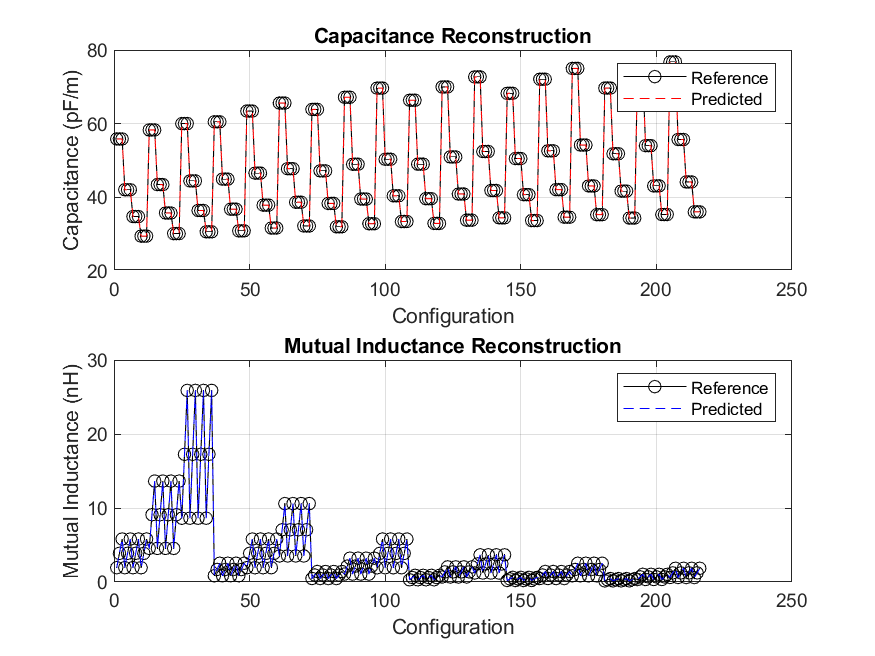

Data behind this chart, as committed beside it:
Configuration, Capacitance_Reference, Capacitance_Predicted, Capacitance_Error, Mutual_Reference, Mutual_Predicted, Mutual_Error
1, 55.85, 55.85, -6.3948846218409e-14, 1.933, 1.933, 6.66133814775094e-16
2, 55.85, 55.85, -7.105427357601e-14, 3.871, 3.871, -1.90958360235527e-14
3, 55.85, 55.85, -4.2632564145606e-14, 5.808, 5.808, -1.15463194561016e-14
4, 42.06, 42.06, 3.5527136788005e-14, 1.933, 1.933, 1.55431223447522e-15
5, 42.06, 42.06, 2.8421709430404e-14, 3.871, 3.871, -1.64313007644523e-14
6, 42.06, 42.06, 4.9737991503207e-14, 5.808, 5.808, -1.06581410364015e-14
7, 34.79, 34.79, -7.8159700933611e-14, 1.933, 1.933, 1.33226762955019e-15
8, 34.79, 34.79, -7.8159700933611e-14, 3.871, 3.871, -1.28785870856518e-14
9, 34.79, 34.79, -6.3948846218409e-14, 5.808, 5.808, -7.105427357601e-15
10, 29.47, 29.47, -1.4210854715202e-14, 1.933, 1.933, 2.22044604925031e-15
11, 29.47, 29.47, -2.8421709430404e-14, 3.871, 3.871, -1.4210854715202e-14
12, 29.47, 29.47, -7.105427357601e-15, 5.808, 5.808, -8.88178419700125e-15
13, 58.3, 58.3, -2.1316282072803e-14, 4.541, 4.541, 1.33226762955019e-14
14, 58.3, 58.3, -2.8421709430404e-14, 9.09, 9.09, 1.24344978758018e-14
15, 58.3, 58.3, -7.105427357601e-15, 13.64, 13.64, 5.32907051820075e-15
16, 43.46, 43.46, -7.105427357601e-15, 4.541, 4.541, 9.76996261670138e-15
17, 43.46, 43.46, -1.4210854715202e-14, 9.09, 9.09, 8.88178419700125e-15
18, 43.46, 43.46, 0, 13.64, 13.64, 0
19, 35.75, 35.75, -3.5527136788005e-14, 4.541, 4.541, 1.06581410364015e-14
20, 35.75, 35.75, -3.5527136788005e-14, 9.09, 9.09, 1.4210854715202e-14
21, 35.75, 35.75, -2.8421709430404e-14, 13.64, 13.64, 5.32907051820075e-15
22, 30.16, 30.16, -2.8421709430404e-14, 4.541, 4.541, 1.06581410364015e-14
23, 30.16, 30.16, -4.2632564145606e-14, 9.09, 9.09, 1.24344978758018e-14
24, 30.16, 30.16, -2.48689957516035e-14, 13.64, 13.64, 3.5527136788005e-15
25, 60.02, 60.02, -3.5527136788005e-14, 8.62, 8.62, 5.32907051820075e-15
26, 60.02, 60.02, -4.2632564145606e-14, 17.26, 17.26, 1.06581410364015e-14
27, 60.02, 60.02, -1.4210854715202e-14, 25.89, 25.89, 3.5527136788005e-15
28, 44.46, 44.46, -7.105427357601e-15, 8.62, 8.62, 1.77635683940025e-15
29, 44.46, 44.46, -2.8421709430404e-14, 17.26, 17.26, 7.105427357601e-15
30, 44.46, 44.46, -7.105427357601e-15, 25.89, 25.89, 0
31, 36.43, 36.43, -3.5527136788005e-14, 8.62, 8.62, 0
32, 36.43, 36.43, -4.9737991503207e-14, 17.26, 17.26, 1.4210854715202e-14
33, 36.43, 36.43, -3.5527136788005e-14, 25.89, 25.89, 3.5527136788005e-15
34, 30.64, 30.64, -3.5527136788005e-14, 8.62, 8.62, 3.5527136788005e-15
35, 30.64, 30.64, -5.6843418860808e-14, 17.26, 17.26, 1.4210854715202e-14
36, 30.64, 30.64, -3.5527136788005e-14, 25.89, 25.89, 3.5527136788005e-15
37, 60.5, 60.5, -4.2632564145606e-14, 0.8425, 0.8425, -7.54951656745106e-15
38, 60.5, 60.5, -5.6843418860808e-14, 1.689, 1.689, -3.5527136788005e-15
39, 60.5, 60.5, -2.8421709430404e-14, 2.534, 2.534, -2.22044604925031e-15
40, 44.95, 44.95, -7.105427357601e-15, 0.8425, 0.8425, -3.66373598126302e-15
41, 44.95, 44.95, -3.5527136788005e-14, 1.689, 1.689, 2.22044604925031e-15
42, 44.95, 44.95, -1.4210854715202e-14, 2.534, 2.534, 1.33226762955019e-15
43, 36.79, 36.79, -3.5527136788005e-14, 0.8425, 0.8425, -7.105427357601e-15
44, 36.79, 36.79, -5.6843418860808e-14, 1.689, 1.689, 2.66453525910038e-15
45, 36.79, 36.79, -4.2632564145606e-14, 2.534, 2.534, 2.22044604925031e-15
46, 30.9, 30.9, -4.2632564145606e-14, 0.8425, 0.8425, -5.77315972805081e-15
47, 30.9, 30.9, -7.105427357601e-14, 1.689, 1.689, 1.55431223447522e-15
48, 30.9, 30.9, -4.9737991503207e-14, 2.534, 2.534, 4.44089209850063e-16
49, 63.43, 63.43, -4.2632564145606e-14, 1.93, 1.93, 7.54951656745106e-15
50, 63.43, 63.43, -5.6843418860808e-14, 3.869, 3.869, 7.99360577730113e-15
51, 63.43, 63.43, -3.5527136788005e-14, 5.806, 5.806, 7.105427357601e-15
52, 46.58, 46.58, 0, 1.93, 1.93, 7.105427357601e-15
53, 46.58, 46.58, -2.8421709430404e-14, 3.869, 3.869, 8.88178419700125e-15
54, 46.58, 46.58, -1.4210854715202e-14, 5.806, 5.806, 5.32907051820075e-15
55, 37.88, 37.88, -3.5527136788005e-14, 1.93, 1.93, 4.66293670342566e-15
56, 37.88, 37.88, -5.6843418860808e-14, 3.869, 3.869, 1.15463194561016e-14
57, 37.88, 37.88, -4.9737991503207e-14, 5.806, 5.806, 8.88178419700125e-15
58, 31.67, 31.67, -2.48689957516035e-14, 1.93, 1.93, 4.66293670342566e-15
59, 31.67, 31.67, -5.32907051820075e-14, 3.869, 3.869, 8.88178419700125e-15
60, 31.67, 31.67, -3.90798504668055e-14, 5.806, 5.806, 5.32907051820075e-15
... 156 more rows
